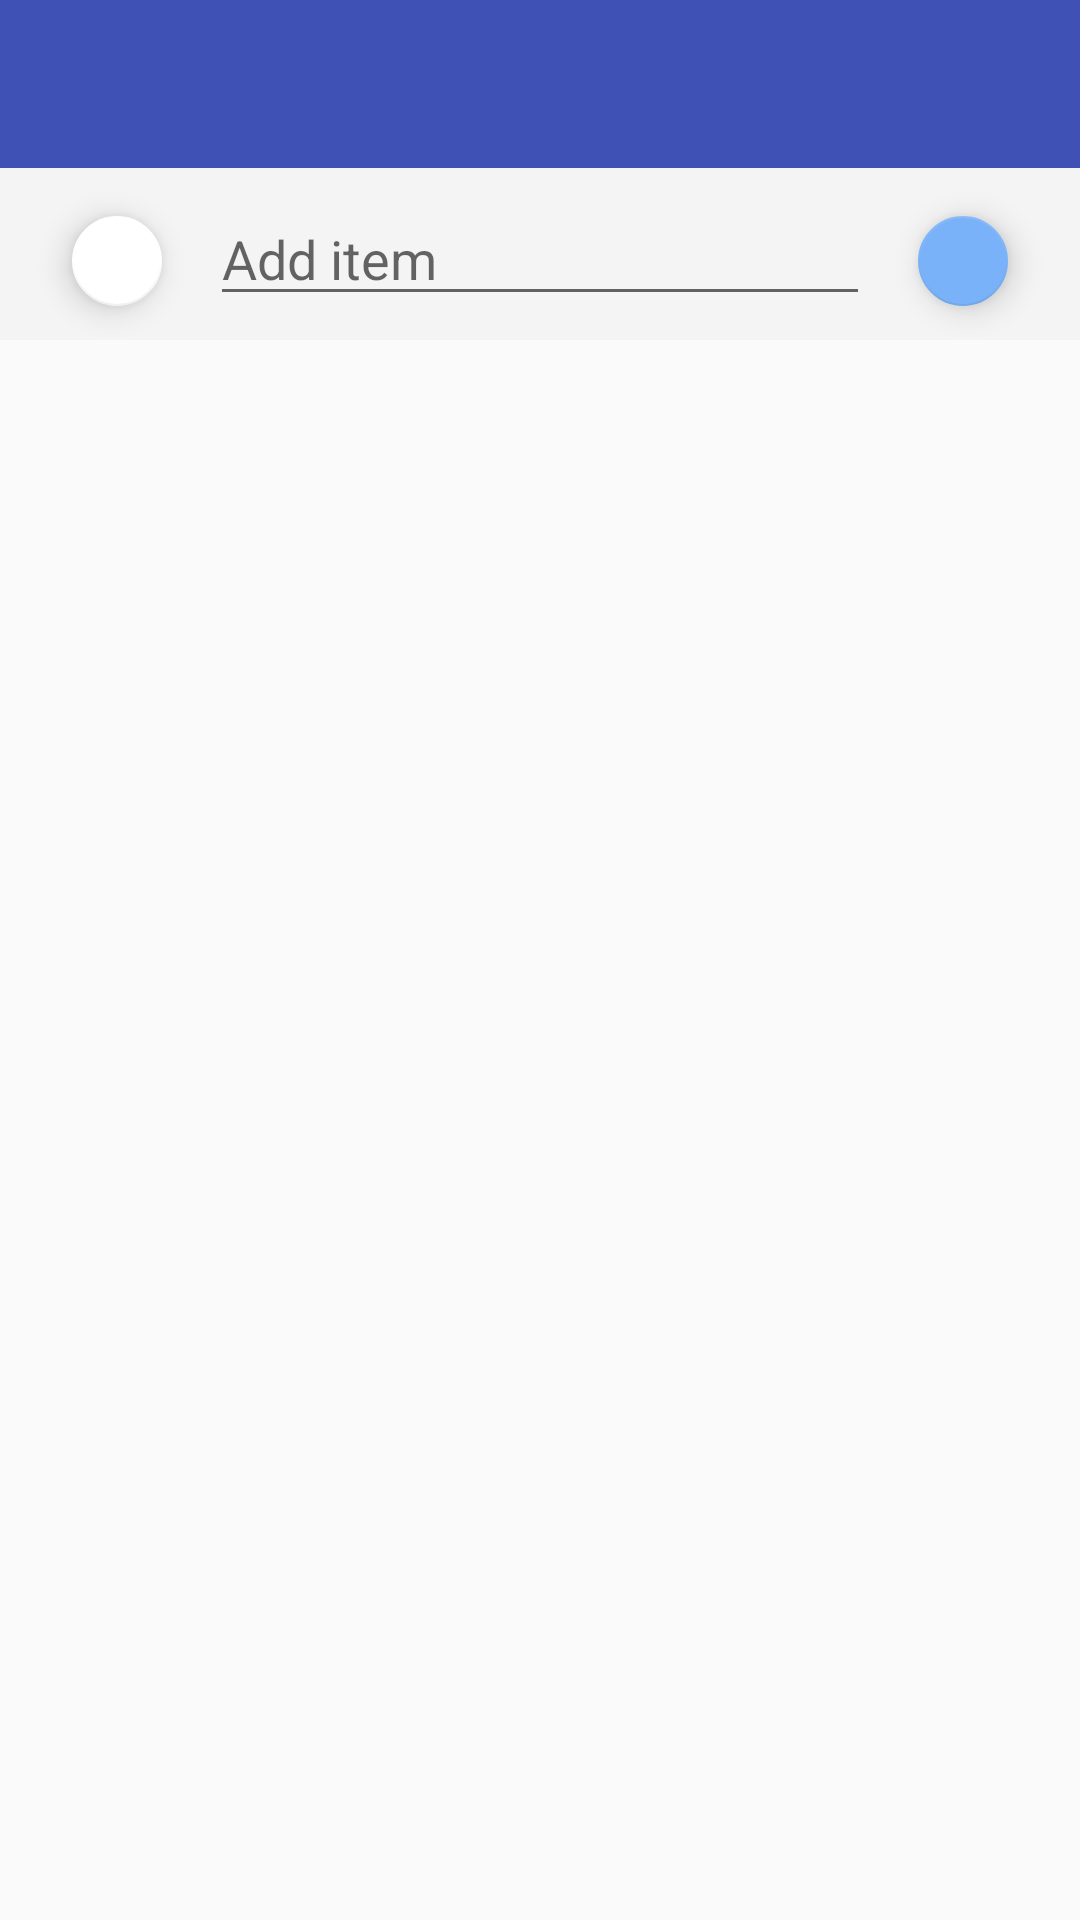

Here is an Android app screen rendered from its layout file. Give the layout XML and the strings, colors and styles it references.
<!-- AndroidManifest.xml: application theme AppTheme -->
<!-- res/layout/activity_sub_list.xml -->
<?xml version="1.0" encoding="utf-8"?>
<android.support.constraint.ConstraintLayout xmlns:android="http://schemas.android.com/apk/res/android"
    xmlns:app="http://schemas.android.com/apk/res-auto"
    xmlns:tools="http://schemas.android.com/tools"
    android:layout_width="match_parent"
    android:layout_height="match_parent"
    android:focusable="true"
    android:focusableInTouchMode="true"
    tools:context="com.example.jonas.thesmartlistapp.activity.SubListActivity">

    <ImageView
        android:id="@+id/search_background"
        android:layout_width="0dp"
        android:layout_height="0dp"
        android:background="@color/searchBackground"
        app:layout_constraintBottom_toTopOf="@+id/verticalRV"
        app:layout_constraintEnd_toEndOf="parent"
        app:layout_constraintHorizontal_bias="0.0"
        app:layout_constraintStart_toStartOf="parent"
        app:layout_constraintTop_toBottomOf="@+id/include3" />

    <include
        android:id="@+id/include3"
        layout="@layout/list_toolbar"
        android:layout_width="0dp"
        android:layout_height="wrap_content"
        app:layout_constraintEnd_toEndOf="parent"
        app:layout_constraintStart_toStartOf="parent"
        app:layout_constraintTop_toTopOf="parent" />

    <EditText
        android:id="@+id/add_item_text"
        android:layout_width="0dp"
        android:layout_height="wrap_content"
        android:layout_marginEnd="16dp"
        android:layout_marginStart="16dp"
        android:layout_marginTop="8dp"
        android:ems="10"
        android:hint="@string/add_item_hint"
        android:inputType="textPersonName"
        app:layout_constraintEnd_toStartOf="@+id/add_item_button"
        app:layout_constraintStart_toEndOf="@+id/category_button"
        app:layout_constraintTop_toBottomOf="@+id/include3" />

    <android.support.design.widget.FloatingActionButton
        android:id="@+id/category_button"
        android:layout_width="30dp"
        android:layout_height="30dp"
        android:layout_marginStart="24dp"
        android:layout_marginTop="8dp"
        android:clickable="true"
        app:backgroundTint="@color/colorWhite"
        app:layout_constraintStart_toStartOf="parent"
        app:layout_constraintTop_toTopOf="@+id/add_item_text" />

    <android.support.design.widget.FloatingActionButton
        android:id="@+id/add_item_button"
        android:layout_width="wrap_content"
        android:layout_height="30dp"
        android:layout_marginEnd="24dp"
        android:layout_marginTop="8dp"
        android:clickable="true"
        android:scaleType="center"
        android:tint="@color/colorWhite"
        app:backgroundTint="@color/colorBlueMain"
        app:fabSize="normal"
        app:layout_constraintEnd_toEndOf="parent"
        app:layout_constraintTop_toTopOf="@+id/add_item_text"
        app:srcCompat="@drawable/ic_add" />

    <android.support.v7.widget.RecyclerView
        android:id="@+id/verticalRV"
        android:layout_width="0dp"
        android:layout_height="0dp"
        android:layout_marginTop="8dp"
        app:layout_constraintBottom_toBottomOf="parent"
        app:layout_constraintEnd_toEndOf="parent"
        app:layout_constraintStart_toStartOf="parent"
        app:layout_constraintTop_toBottomOf="@+id/add_item_text" />

    <FrameLayout
        android:id="@+id/your_placeholder"
        android:layout_width="0dp"
        android:layout_height="0dp"
        android:layout_marginBottom="130dp"
        android:layout_marginEnd="60dp"
        android:layout_marginStart="60dp"
        android:layout_marginTop="130dp"
        app:layout_constraintBottom_toBottomOf="parent"
        app:layout_constraintEnd_toEndOf="parent"
        app:layout_constraintStart_toStartOf="parent"
        app:layout_constraintTop_toTopOf="parent">

    </FrameLayout>

</android.support.constraint.ConstraintLayout>
<!-- res/layout/list_toolbar.xml (included above) -->
<?xml version="1.0" encoding="utf-8"?>
<android.support.constraint.ConstraintLayout
    xmlns:android="http://schemas.android.com/apk/res/android"
    xmlns:app="http://schemas.android.com/apk/res-auto"
    xmlns:tools="http://schemas.android.com/tools"
    android:layout_width="match_parent"
    android:layout_height="match_parent">

    <android.support.v7.widget.Toolbar
        android:id="@+id/listToolbar"
        android:layout_width="0dp"
        android:layout_height="wrap_content"
        android:background="?attr/colorPrimary"
        android:minHeight="?attr/actionBarSize"
        android:theme="?attr/actionBarTheme"
        app:layout_constraintEnd_toEndOf="parent"
        app:layout_constraintStart_toStartOf="parent"
        app:layout_constraintTop_toTopOf="parent"
        app:titleTextColor="@color/colorWhite"
        />
</android.support.constraint.ConstraintLayout>
<!-- resources referenced by this layout -->
<resources>
  <color name="colorBlueMain">#7ab2f9</color>
  <color name="colorWhite">#FFFFFF</color>
  <color name="searchBackground">#f4f4f4</color>
  <string name="add_item_hint">Add item</string>
  <style name="AppTheme" parent="Theme.AppCompat.Light.NoActionBar">
          
          <item name="colorPrimary">@color/colorPrimary</item>
          <item name="colorPrimaryDark">@color/colorPrimaryDark</item>
          <item name="colorAccent">@color/colorAccent</item>
      </style>
  <color name="colorPrimary">#3f51b5</color>
  <color name="colorPrimaryDark">#303F9F</color>
  <color name="colorAccent">#ff4081</color>
</resources>
